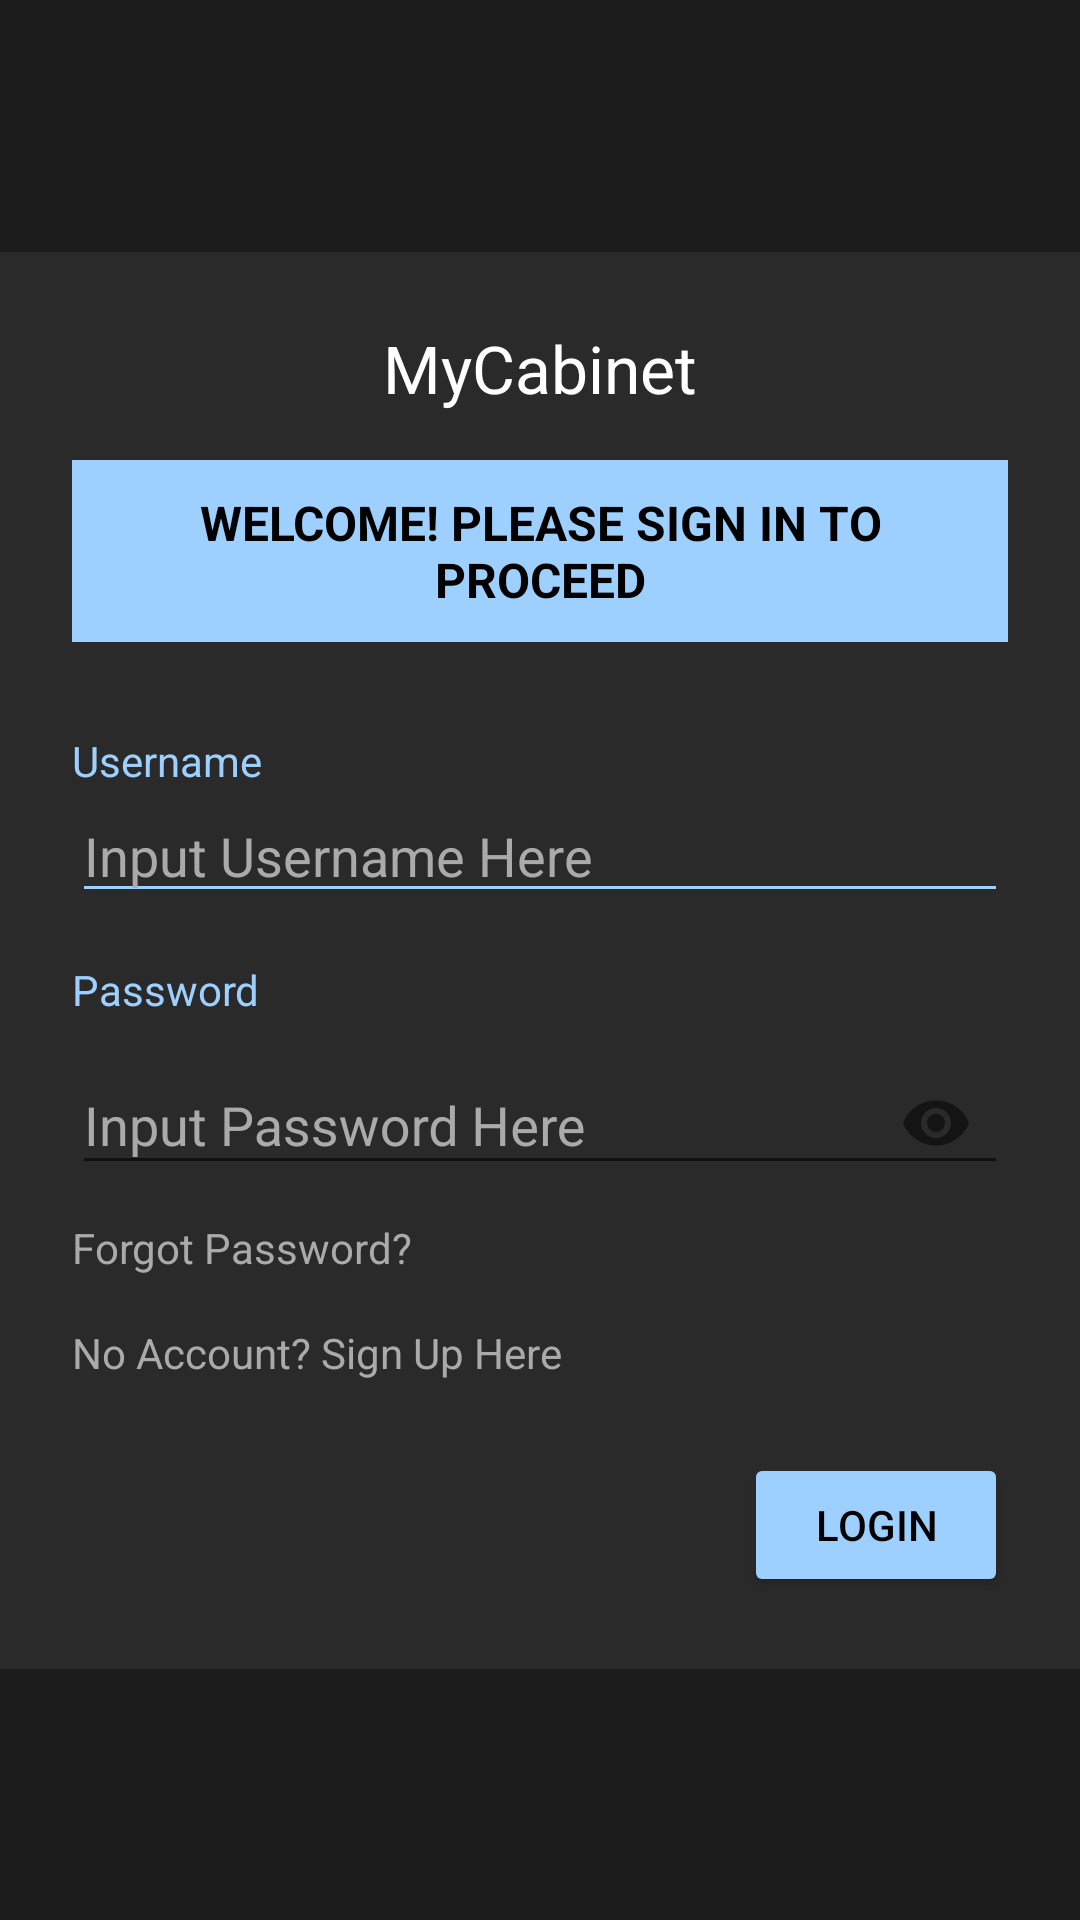

Reconstruct the res/layout file that produces this screen, plus the resources it refers to.
<!-- AndroidManifest.xml: application theme Theme.AppdevwardrobeINF246 -->
<!-- res/layout/activity_main.xml -->
<?xml version="1.0" encoding="utf-8"?>
<androidx.constraintlayout.widget.ConstraintLayout
    xmlns:android="http://schemas.android.com/apk/res/android"
    xmlns:app="http://schemas.android.com/apk/res-auto"
    android:layout_width="match_parent"
    android:layout_height="match_parent"
    android:background="#1C1C1C">

    <LinearLayout
        android:layout_width="0dp"
        android:layout_height="wrap_content"
        android:orientation="vertical"
        android:padding="24dp"
        android:background="#2A2A2A"
        app:layout_constraintTop_toTopOf="parent"
        app:layout_constraintBottom_toBottomOf="parent"
        app:layout_constraintStart_toStartOf="parent"
        app:layout_constraintEnd_toEndOf="parent">

        <TextView
            android:text="MyCabinet"
            android:textSize="22sp"
            android:textColor="#FFFFFF"
            android:gravity="center"
            android:layout_marginBottom="16dp"
            android:layout_width="match_parent"
            android:layout_height="wrap_content"/>

        <TextView
            android:text="WELCOME! PLEASE SIGN IN TO PROCEED"
            android:background="#9ED0FF"
            android:textColor="#000000"
            android:padding="10dp"
            android:gravity="center"
            android:layout_marginBottom="30dp"
            android:layout_width="match_parent"
            android:textStyle="bold"
            android:textSize="16dp"
            android:layout_height="wrap_content"/>

        <TextView
            android:text="Username"
            android:textColor="#9ED0FF"
            android:layout_width="wrap_content"
            android:layout_height="wrap_content"/>

        <EditText
            android:id="@+id/usernameInput"
            android:hint="Input Username Here"
            android:backgroundTint="#9ED0FF"
            android:layout_width="match_parent"
            android:layout_height="wrap_content"
            android:layout_marginBottom="16dp"/>

        <TextView
            android:text="Password"
            android:textColor="#9ED0FF"
            android:layout_width="wrap_content"
            android:layout_height="wrap_content"/>

        <com.google.android.material.textfield.TextInputLayout
            android:layout_width="match_parent"
            android:layout_height="wrap_content"
            app:endIconMode="password_toggle"
            app:boxStrokeColor="#9ED0FF"
            app:hintTextColor="#9ED0FF"
            app:cursorColor="#9ED0FF">

            <com.google.android.material.textfield.TextInputEditText
                android:id="@+id/passwordInput"
                android:hint="Input Password Here"
                android:inputType="textPassword"
                android:layout_width="match_parent"
                android:layout_height="wrap_content"/>

        </com.google.android.material.textfield.TextInputLayout>

        <TextView
            android:text="Forgot Password?"
            android:textColor="#AAAAAA"
            android:layout_marginTop="8dp"
            android:layout_width="wrap_content"
            android:id="@+id/forgotPassword"
            android:layout_height="wrap_content"/>

        <TextView
            android:text="No Account? Sign Up Here"
            android:id="@+id/signupLink"
            android:textColor="#AAAAAA"
            android:layout_marginTop="16dp"
            android:layout_width="wrap_content"
            android:layout_height="wrap_content"/>

        <Button
            android:id="@+id/loginBtn"
            android:text="Login"
            android:layout_marginTop="24dp"
            android:backgroundTint="#9ED0FF"
            android:textColor="#000000"
            android:layout_width="wrap_content"
            android:layout_height="wrap_content"
            android:layout_gravity="end"/>

    </LinearLayout>
</androidx.constraintlayout.widget.ConstraintLayout>
<!-- resources referenced by this layout -->
<resources>
  <style name="Theme.AppdevwardrobeINF246" parent="Theme.AppCompat.Light.NoActionBar">
          
          <item name="colorPrimary">#9ED0FF</item>
          <item name="colorPrimaryVariant">#7DB8FF</item>
          <item name="colorOnPrimary">@android:color/black</item>
  
          
          <item name="android:windowBackground">#121212</item>
          <item name="android:textColor">@android:color/white</item>
          <item name="android:textColorHint">#AAAAAA</item>
          <item name="android:statusBarColor">?attr/colorPrimaryVariant</item>
  
      </style>
</resources>
